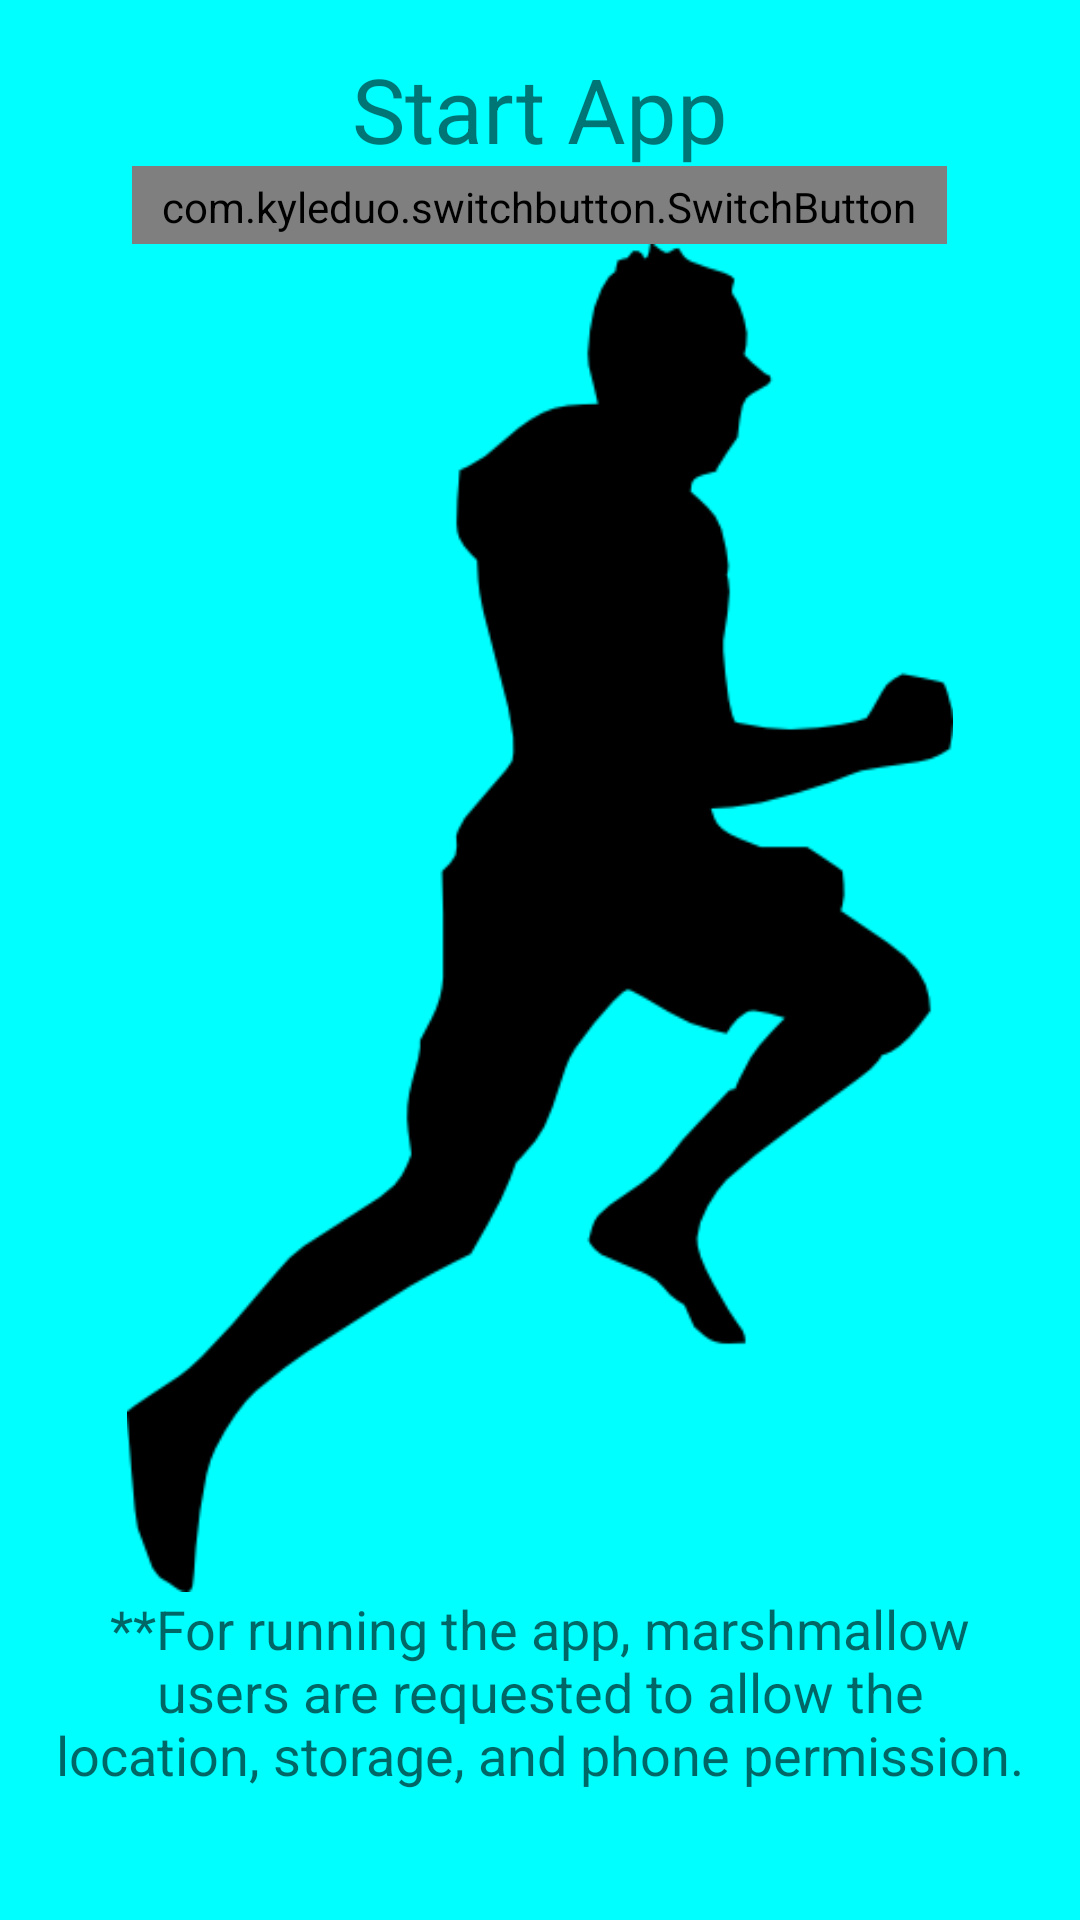

Layout XML and referenced resources for this Android screen:
<!-- AndroidManifest.xml: application theme AppTheme -->
<!-- res/layout/activity_main2.xml -->
<?xml version="1.0" encoding="utf-8"?>
<android.support.design.widget.CoordinatorLayout xmlns:android="http://schemas.android.com/apk/res/android"
    xmlns:app="http://schemas.android.com/apk/res-auto"
    xmlns:tools="http://schemas.android.com/tools"
    android:layout_width="match_parent"
    android:layout_height="match_parent"
    android:fitsSystemWindows="true"
    tools:context="com.example.snigdhanup.activitydataloader.Main2Activity">

    <android.support.design.widget.AppBarLayout
        android:layout_width="match_parent"
        android:layout_height="wrap_content"
        android:theme="@style/AppTheme.AppBarOverlay">

        

    </android.support.design.widget.AppBarLayout>

    <include layout="@layout/content_main2" />

    

</android.support.design.widget.CoordinatorLayout>
<!-- res/layout/content_main2.xml (included above) -->
<?xml version="1.0" encoding="utf-8"?>
<LinearLayout xmlns:android="http://schemas.android.com/apk/res/android"
    xmlns:app="http://schemas.android.com/apk/res-auto"
    android:layout_width="match_parent"
    android:layout_height="match_parent"
    android:background="#00ffff"
    android:orientation="vertical"
    android:paddingBottom="16dp"
    android:paddingLeft="16dp"
    android:paddingRight="16dp"
    android:paddingTop="16dp"
    android:weightSum="100">

    <TextView
        android:id="@+id/tv1"
        android:layout_width="match_parent"
        android:layout_height="wrap_content"
        android:layout_weight="1"
        android:gravity="center_horizontal"
        android:text="@string/startapp"
        android:textSize="30sp" />

    <com.kyleduo.switchbutton.SwitchButton
        android:id="@+id/sb1"
        android:layout_width="wrap_content"
        style="@style/SwitchButtonStyle"
        android:layout_height="wrap_content"
        android:layout_gravity="center"
        android:layout_weight="1"
        android:gravity="center"
        android:checked="false"
        app:kswAnimationDuration="500"
        app:kswFadeBack="true"
        app:kswThumbHeight="50dp"
        app:kswThumbWidth="50dp"
        app:kswTintColor="@color/colorPrimary" />

    <android.support.v7.widget.AppCompatImageView
        android:layout_width="match_parent"
        android:layout_height="wrap_content"
        android:layout_weight="120"
        android:src="@drawable/run" />

    <TextView
        android:id="@+id/tv2"
        android:layout_width="match_parent"
        android:layout_height="wrap_content"
        android:layout_weight="1"
        android:gravity="center_horizontal"
        android:text="**For running the app, marshmallow users are requested to allow the location, storage, and phone permission."
        android:textAppearance="@style/Base.TextAppearance.AppCompat.Medium" />
</LinearLayout>
<!-- resources referenced by this layout -->
<resources>
  <!-- drawable run: png bitmap (drawable, 7787 bytes) -->
  <string name="startapp">Start App</string>
  <style name="AppTheme.AppBarOverlay" parent="ThemeOverlay.AppCompat.Dark.ActionBar" />
  <style name="AppTheme.PopupOverlay" parent="ThemeOverlay.AppCompat.Light" />
  <style name="SwitchButtonStyle">
          <item name="android:paddingLeft">10dp</item>
          <item name="android:paddingRight">10dp</item>
          <item name="android:paddingTop">4dp</item>
          <item name="android:paddingBottom">4dp</item>
      </style>
  <style name="AppTheme" parent="Theme.AppCompat.Light.DarkActionBar" />
  <!-- not gathered from this repository: default colours our renderer supplied (Android Studio template values) -->
  <color name="colorPrimary">#FF6200EE</color>
</resources>
